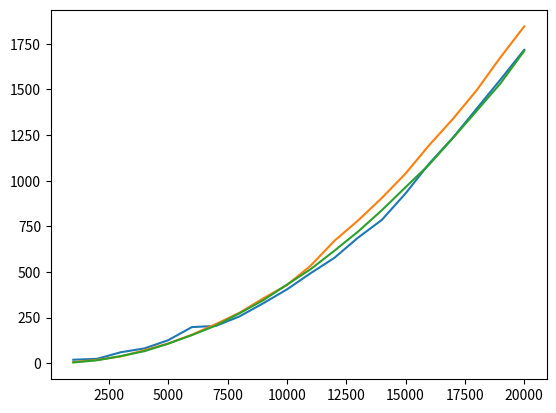

Write the Python code that produced this figure.
import numpy as np
import matplotlib.pyplot as plt

# Best case
tupleBest = [(1000,19), (2000,24), (3000,60), (4000,81), (5000,126), (6000,198), (7000,204), (8000,256), (9000,328), (10000,404), (11000,493), (12000,577), (13000,688), (14000,785), (15000,930), (16000,1094), (17000,1236), (18000,1395), (19000,1554), (20000,1717)]
# Average case
tupleAvg = [(1000,4), (2000,16), (3000,39), (4000,66), (5000,107), (6000,154), (7000,206), (8000,273), (9000,345), (10000,430), (11000,515), (12000,616), (13000,721), (14000,838), (15000,964), (16000,1089), (17000,1234), (18000,1383), (19000,1533), (20000,1711)]
# Worst case
tupleWorst = [(1000,6), (2000,18), (3000,37), (4000,71), (5000,108), (6000,156), (7000,214), (8000,276), (9000,355), (10000,428), (11000,534), (12000,670), (13000,782), (14000,905), (15000,1039), (16000,1195), (17000,1339), (18000,1496), (19000,1676), (20000,1845)]
def breaktuples(tup):
  xs = list()
  ys = list()
  for (x_, y_) in tup:
    xs.append(x_)
    ys.append(y_)
  return xs, ys

(xsBest, ysBest) = breaktuples(tupleBest)
(xsWorst, ysWorst) = breaktuples(tupleWorst)
(xsAvg, ysAvg) = breaktuples(tupleAvg)
plt.plot(xsBest, ysBest)
plt.plot(xsWorst, ysWorst)
plt.plot(xsAvg, ysAvg)

plt.show()